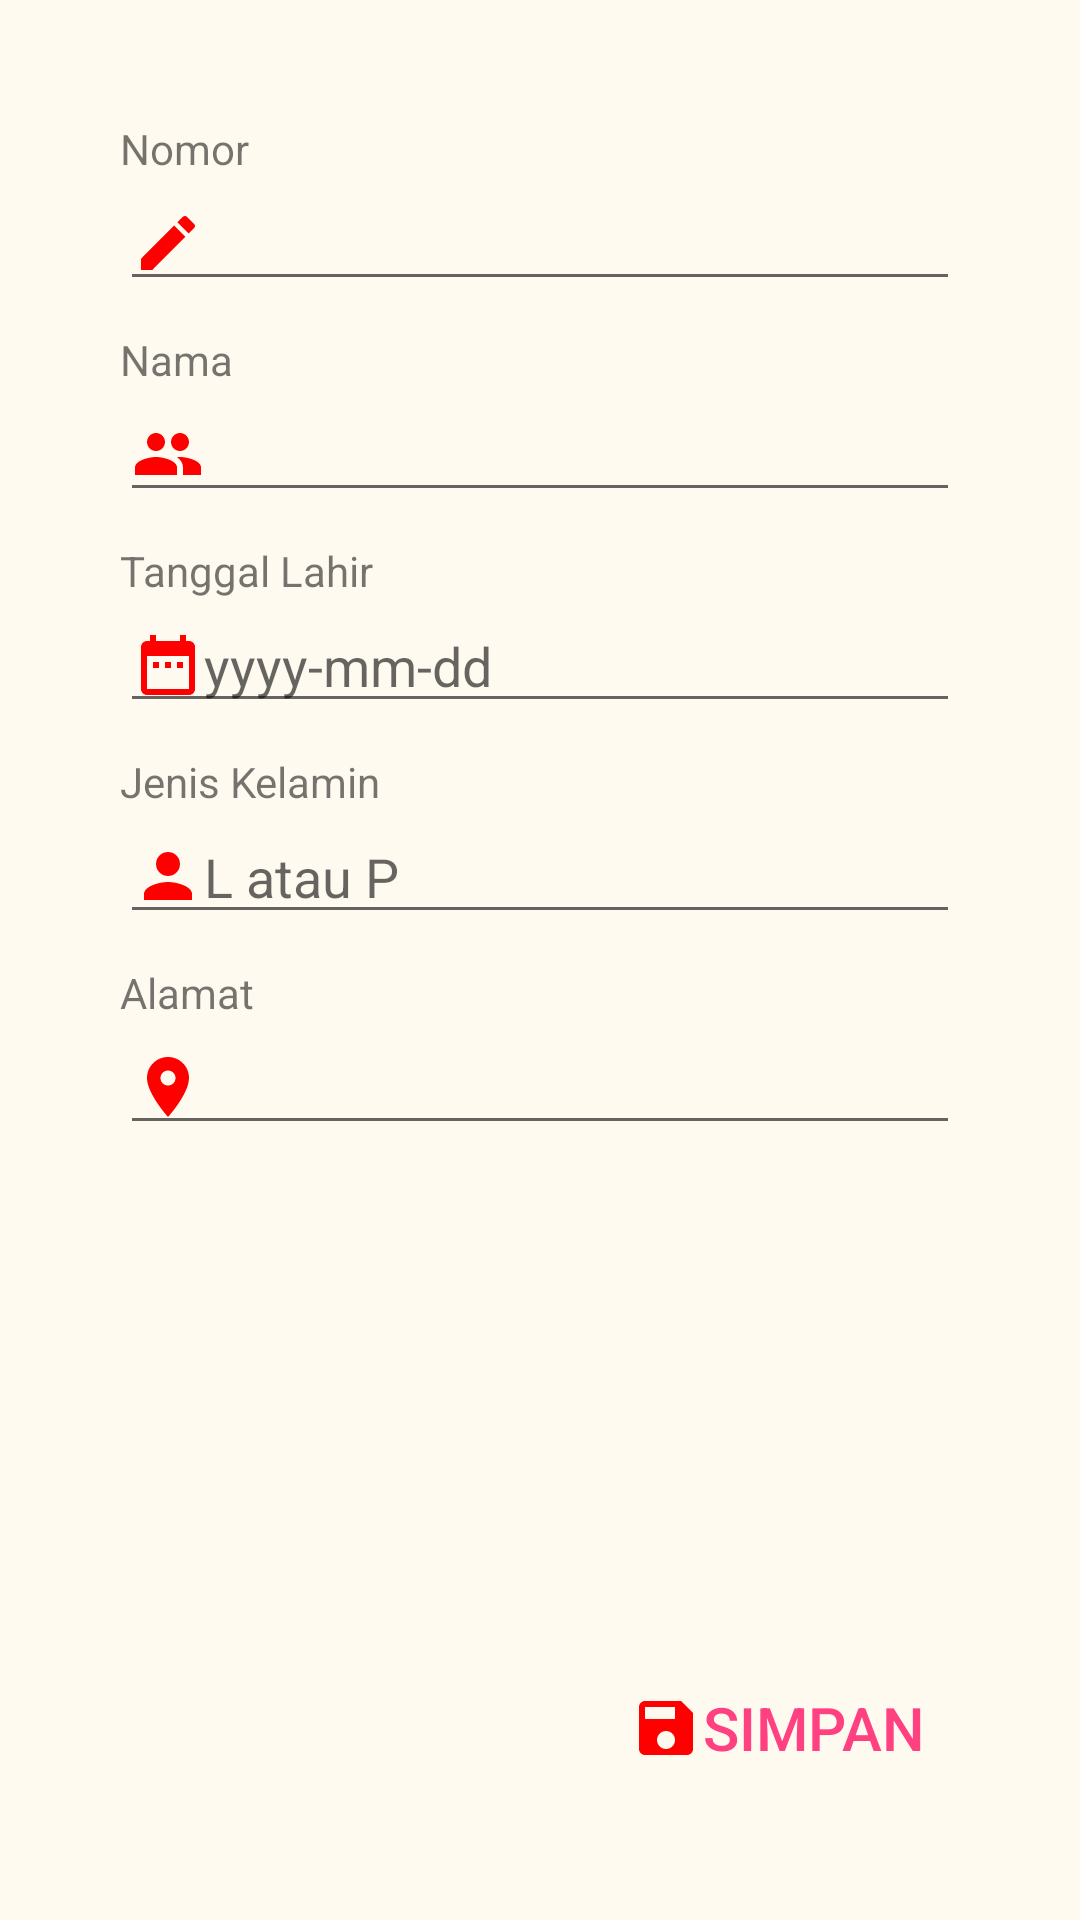

Reconstruct the res/layout file that produces this screen, plus the resources it refers to.
<!-- AndroidManifest.xml: activity theme AppTheme -->
<!-- res/layout/activity_input_data.xml -->
<?xml version="1.0" encoding="utf-8"?>
<RelativeLayout xmlns:android="http://schemas.android.com/apk/res/android" xmlns:app="http://schemas.android.com/apk/res-auto" xmlns:tools="http://schemas.android.com/tools" android:layout_width="match_parent" android:layout_height="wrap_content" android:background="#FFFAF0" android:padding="40dp" tools:context=".InputDataActivity">
    <EditText android:id="@+id/edit_text_nomor" android:layout_width="match_parent" android:layout_height="wrap_content" android:layout_below="@id/text_view_nomor" android:layout_alignLeft="@id/text_view_nomor" android:drawableLeft="@drawable/ic_create_red_24dp" android:inputType="number" android:maxLength="10"/>
    <TextView android:id="@+id/text_view_nomor" android:layout_width="wrap_content" android:layout_height="wrap_content" android:layout_alignParentLeft="true" android:layout_alignParentTop="true" android:text="@string/nomor"/>
    <TextView android:id="@+id/text_view_nama" android:layout_width="wrap_content" android:layout_height="wrap_content" android:layout_below="@id/edit_text_nomor" android:layout_alignLeft="@id/edit_text_nomor" android:layout_marginTop="10dp" android:text="@string/nama"/>
    <EditText android:id="@+id/edit_text_nama" android:layout_width="match_parent" android:layout_height="wrap_content" android:layout_below="@id/text_view_nama" android:drawableLeft="@drawable/ic_group_red_24dp" android:inputType="text" android:maxLength="20"/>
    <TextView android:id="@+id/text_view_tanggal_lahir" android:layout_width="wrap_content" android:layout_height="wrap_content" android:layout_below="@id/edit_text_nama" android:layout_alignLeft="@id/edit_text_nama" android:layout_marginTop="10dp" android:text="@string/tanggal_lahir"/>
    <EditText android:id="@+id/edit_text_tanggal_lahir" android:layout_width="match_parent" android:layout_height="wrap_content" android:layout_below="@id/text_view_tanggal_lahir" android:layout_alignLeft="@id/text_view_tanggal_lahir" android:drawableLeft="@drawable/ic_date_range_red_24dp" android:hint="@string/date_hint" android:inputType="date"/>
    <TextView android:id="@+id/text_view_jenis_kelamin" android:layout_width="wrap_content" android:layout_height="wrap_content" android:layout_below="@id/edit_text_tanggal_lahir" android:layout_alignLeft="@id/edit_text_tanggal_lahir" android:layout_marginTop="10dp" android:text="@string/jenis_kelamin"/>
    <EditText android:id="@+id/edit_text_jenis_kelamin" android:layout_width="match_parent" android:layout_height="wrap_content" android:layout_below="@id/text_view_jenis_kelamin" android:layout_alignLeft="@id/text_view_jenis_kelamin" android:drawableLeft="@drawable/ic_person_red_24dp" android:hint="@string/gender_hint" android:inputType="text" android:maxLength="1"/>
    <TextView android:id="@+id/text_view_alamat" android:layout_width="wrap_content" android:layout_height="wrap_content" android:layout_below="@id/edit_text_jenis_kelamin" android:layout_alignLeft="@id/edit_text_jenis_kelamin" android:layout_marginTop="10dp" android:text="@string/alamat"/>
    <EditText android:id="@+id/edit_text_alamat" android:layout_width="match_parent" android:layout_height="wrap_content" android:layout_below="@id/text_view_alamat" android:layout_alignLeft="@id/text_view_alamat" android:drawableLeft="@drawable/ic_place_place_24dp" android:inputType="text" android:maxLength="100"/>
    <Button android:id="@+id/button_simpan" style="?android:attr/borderlessButtonStyle" android:layout_width="wrap_content" android:layout_height="wrap_content" android:layout_alignRight="@id/edit_text_alamat" android:layout_alignParentBottom="true" android:drawableLeft="@drawable/ic_save_red_24dp" android:text="@string/simpan" android:textColor="@color/colorAccent" android:textSize="20sp"/>
</RelativeLayout>
<!-- resources referenced by this layout -->
<resources>
  <color name="colorAccent">#FF4081</color>
  <!-- drawable ic_create_red_24dp (drawable) -->
  <?xml version="1.0" encoding="utf-8"?>
  <vector xmlns:android="http://schemas.android.com/apk/res/android" android:height="24dp" android:tint="#FF0000" android:viewportHeight="24.0" android:viewportWidth="24.0" android:width="24dp">
      <path android:fillColor="#FF000000" android:pathData="M3,17.25V21h3.75L17.81,9.94l-3.75,-3.75L3,17.25zM20.71,7.04c0.39,-0.39 0.39,-1.02 0,-1.41l-2.34,-2.34c-0.39,-0.39 -1.02,-0.39 -1.41,0l-1.83,1.83 3.75,3.75 1.83,-1.83z"/>
  </vector>
  <!-- drawable ic_date_range_red_24dp (drawable) -->
  <?xml version="1.0" encoding="utf-8"?>
  <vector xmlns:android="http://schemas.android.com/apk/res/android" android:height="24dp" android:tint="#FF0000" android:viewportHeight="24.0" android:viewportWidth="24.0" android:width="24dp">
      <path android:fillColor="#FF000000" android:pathData="M9,11L7,11v2h2v-2zM13,11h-2v2h2v-2zM17,11h-2v2h2v-2zM19,4h-1L18,2h-2v2L8,4L8,2L6,2v2L5,4c-1.11,0 -1.99,0.9 -1.99,2L3,20c0,1.1 0.89,2 2,2h14c1.1,0 2,-0.9 2,-2L21,6c0,-1.1 -0.9,-2 -2,-2zM19,20L5,20L5,9h14v11z"/>
  </vector>
  <!-- drawable ic_person_red_24dp (drawable) -->
  <?xml version="1.0" encoding="utf-8"?>
  <vector xmlns:android="http://schemas.android.com/apk/res/android" android:height="24dp" android:tint="#FF0000" android:viewportHeight="24.0" android:viewportWidth="24.0" android:width="24dp">
      <path android:fillColor="#FF000000" android:pathData="M12,12c2.21,0 4,-1.79 4,-4s-1.79,-4 -4,-4 -4,1.79 -4,4 1.79,4 4,4zM12,14c-2.67,0 -8,1.34 -8,4v2h16v-2c0,-2.66 -5.33,-4 -8,-4z"/>
  </vector>
  <!-- drawable ic_place_place_24dp (drawable) -->
  <?xml version="1.0" encoding="utf-8"?>
  <vector xmlns:android="http://schemas.android.com/apk/res/android" android:height="24dp" android:tint="#FF0000" android:viewportHeight="24.0" android:viewportWidth="24.0" android:width="24dp">
      <path android:fillColor="#FF000000" android:pathData="M12,2C8.13,2 5,5.13 5,9c0,5.25 7,13 7,13s7,-7.75 7,-13c0,-3.87 -3.13,-7 -7,-7zM12,11.5c-1.38,0 -2.5,-1.12 -2.5,-2.5s1.12,-2.5 2.5,-2.5 2.5,1.12 2.5,2.5 -1.12,2.5 -2.5,2.5z"/>
  </vector>
  <!-- drawable ic_save_red_24dp (drawable) -->
  <?xml version="1.0" encoding="utf-8"?>
  <vector xmlns:android="http://schemas.android.com/apk/res/android" android:height="24dp" android:tint="#FF0000" android:viewportHeight="24.0" android:viewportWidth="24.0" android:width="24dp">
      <path android:fillColor="#FF000000" android:pathData="M17,3L5,3c-1.11,0 -2,0.9 -2,2v14c0,1.1 0.89,2 2,2h14c1.1,0 2,-0.9 2,-2L21,7l-4,-4zM12,19c-1.66,0 -3,-1.34 -3,-3s1.34,-3 3,-3 3,1.34 3,3 -1.34,3 -3,3zM15,9L5,9L5,5h10v4z"/>
  </vector>
  <string name="alamat">Alamat</string>
  <string name="date_hint">yyyy-mm-dd</string>
  <string name="gender_hint">L atau P</string>
  <string name="jenis_kelamin">Jenis Kelamin</string>
  <string name="nama">Nama</string>
  <string name="nomor">Nomor</string>
  <string name="simpan">Simpan</string>
  <string name="tanggal_lahir">Tanggal Lahir</string>
  <style name="AppTheme" parent="Theme.AppCompat.Light.DarkActionBar">
          
          <item name="colorPrimary">@color/colorPrimary</item>
          <item name="colorPrimaryDark">@color/colorPrimaryDark</item>
          <item name="colorAccent">@color/colorAccent</item>
      </style>
  <color name="colorPrimary">#008B8B</color>
  <color name="colorPrimaryDark">#2F4F4F</color>
</resources>
